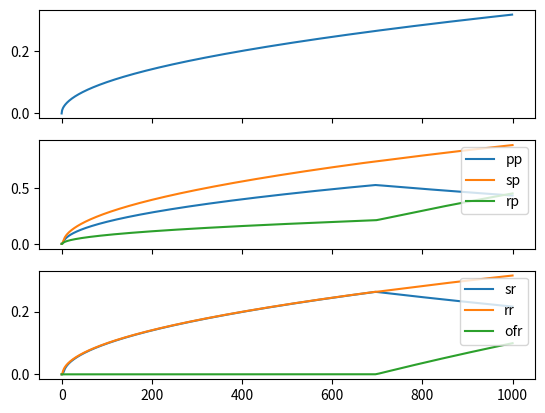

This figure's Python source:
#!/usr/bin/python3


import math
from matplotlib import pyplot as plt


class PerPot:
    def __init__(self):
        self.t = 0
        self.sr = 0.0
        self.rr = 0.0
        self.ofr = 0.0
        self.pp = 0.0
        self.trace = {}
        self.trace['pp'] = [self.pp]
        self.trace['sr'] = [self.sr]
        self.trace['rr'] = [self.rr]
        self.trace['ofr'] = [self.ofr]

    def set_delays(self, ds, dr, dsof):
        self.ds = ds
        self.dr = dr
        self.dsof = dsof

    def set_starting_potentials(self, sp, rp):
        self.sp = sp
        self.rp = rp
        self.trace['sp'] = [self.sp]
        self.trace['rp'] = [self.rp]

    def step(self, lr):
        # raise potentials
        self.sp += lr
        self.rp += lr
        # recompute rates
        self.sr = min(min(1.0, self.sp), max(0.0, self.pp)) / self.ds
        self.rr = min(min(1.0, self.rp), min(1.0, 1.0 - self.pp)) / self.dr
        self.ofr = max(0.0, self.sp - 1.0) / self.dsof
        # update potentials
        self.sp -= self.sr + self.ofr
        self.rp -= self.rr
        self.pp += self.rr - self.sr - self.ofr
        # store results
        self.trace['sp'].append(self.sp)
        self.trace['rp'].append(self.rp)
        self.trace['pp'].append(self.pp)
        self.trace['sr'].append(self.sr)
        self.trace['rr'].append(self.rr)
        self.trace['ofr'].append(self.ofr)

        self.t += 1

    def follow(self, prog):
        for w in prog:
            self.step(w)

    def plot(self, prog):
        fig, ax = plt.subplots(nrows=3, sharex=True)
        xaxis = list(range(self.t))
        ax[0].plot(xaxis, prog)
        ax[1].plot(self.trace['pp'], label='pp')
        ax[1].plot(self.trace['sp'], label='sp')
        ax[1].plot(self.trace['rp'], label='rp')
        ax[1].legend(loc='upper right')
        ax[2].plot(self.trace['sr'], label='sr')
        ax[2].plot(self.trace['rr'], label='rr')
        ax[2].plot(self.trace['ofr'], label='ofr')
        ax[2].legend(loc='upper right')
        plt.show()

def main():
    pp = PerPot()
    pp.set_delays(2, 1.8, 2)
    pp.set_starting_potentials(0, 0)
    W = [0.01*math.sqrt(x) if x%1 == 0 else 0.0 for x in range(1000)]
    pp.follow(W)
    pp.plot(W)



if __name__ == '__main__':
    main()
